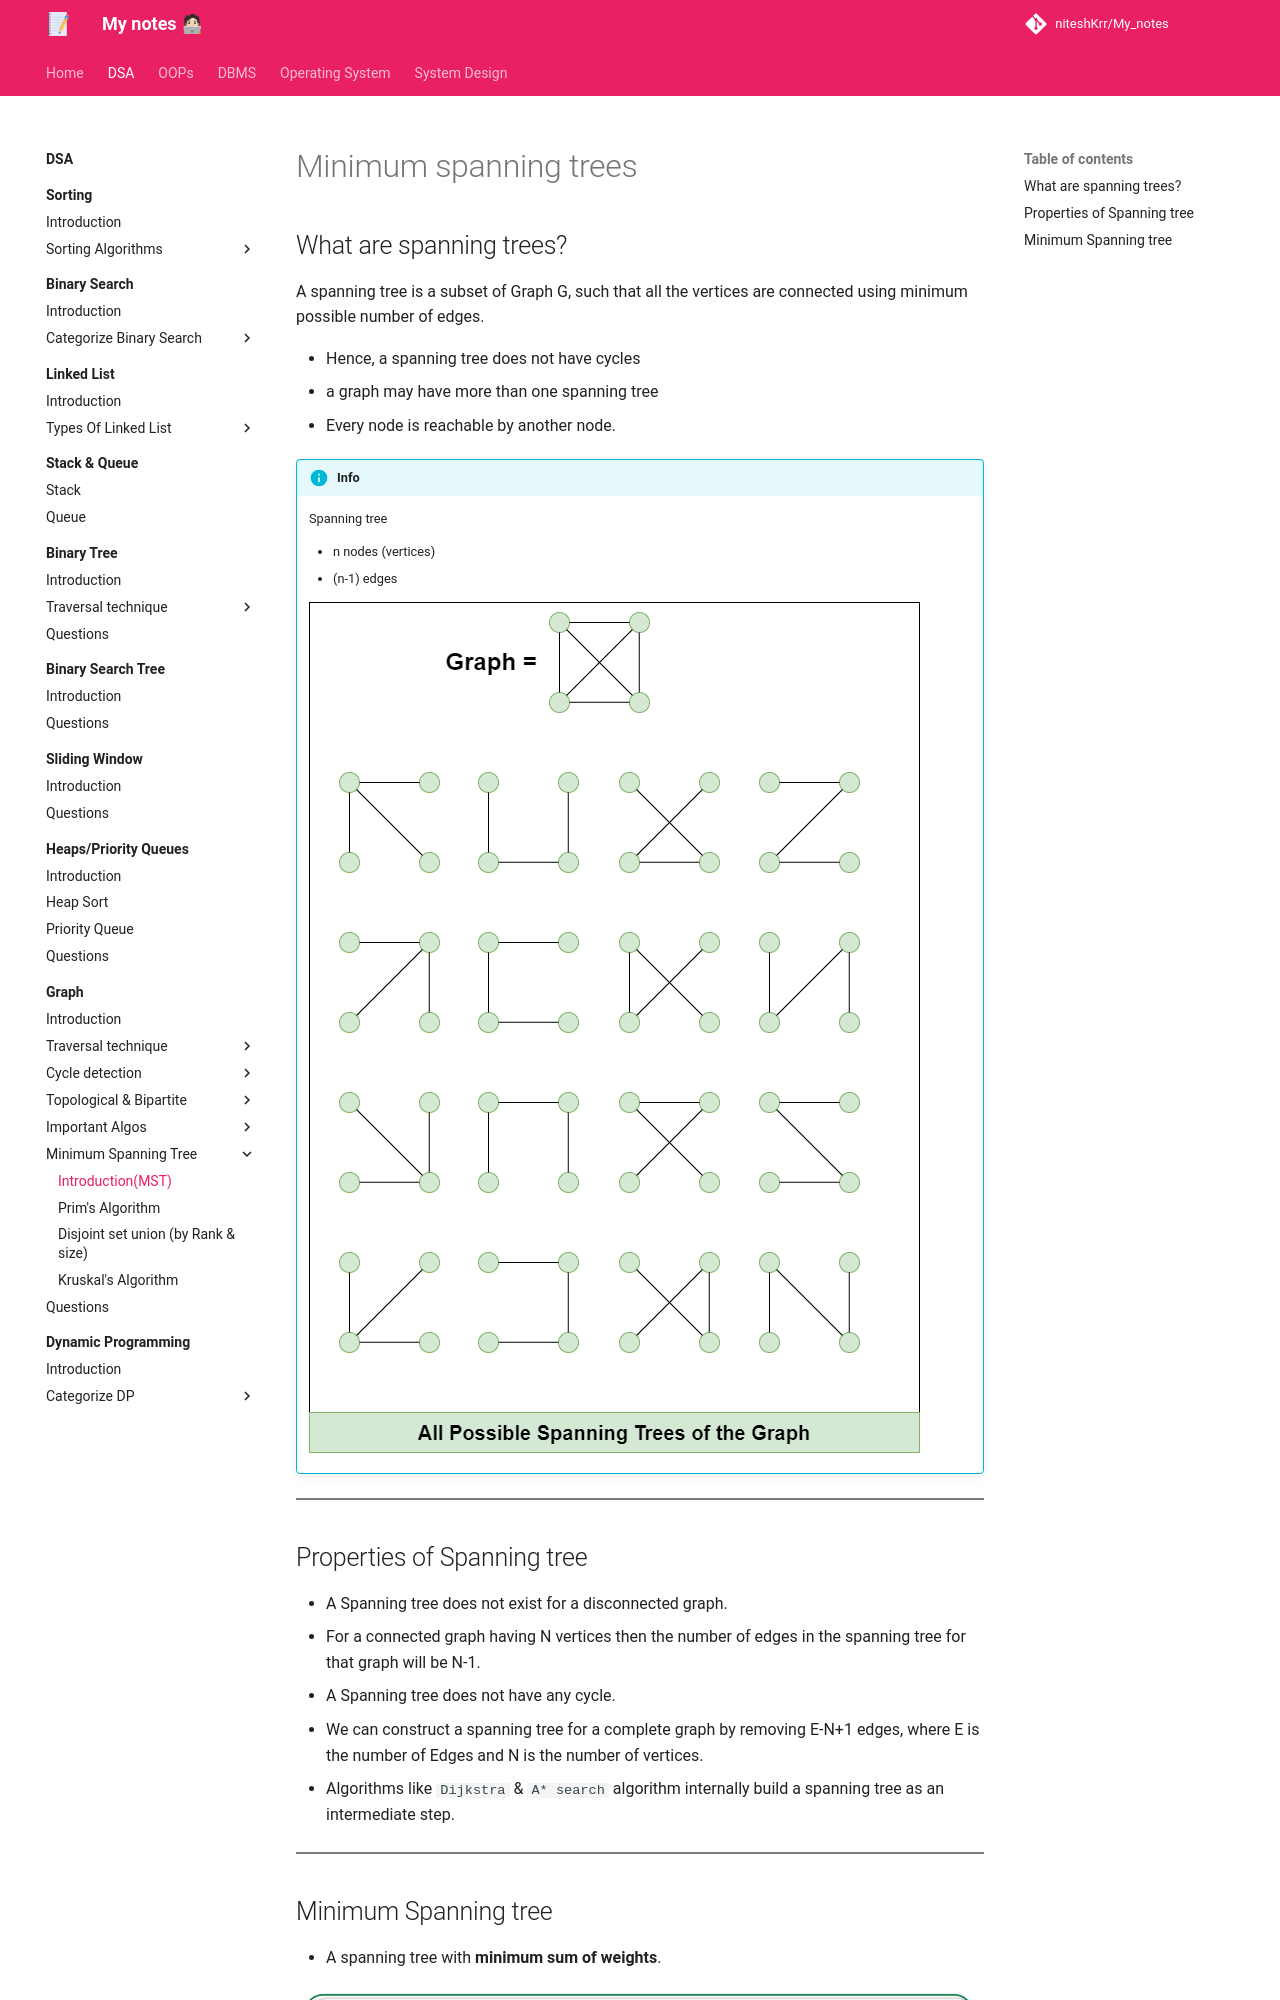

repository: niteshKrr/My_notes · page: dsa/graph/Minimum_Spanning_Tree/intro/index.html · generator: mkdocs

# Minimum spanning trees

## What are spanning trees?

A spanning tree is a subset of Graph G, such that all the vertices are connected using minimum possible number of edges.

- Hence, a spanning tree does not have cycles
- a graph may have more than one spanning tree
- Every node is reachable by another node.

!!! info
    Spanning tree

    - n nodes (vertices)
    - (n-1) edges
    
    ![all possible spanning tree](../../../images/dsa/graph/spanningtreedrawio.png)

---
